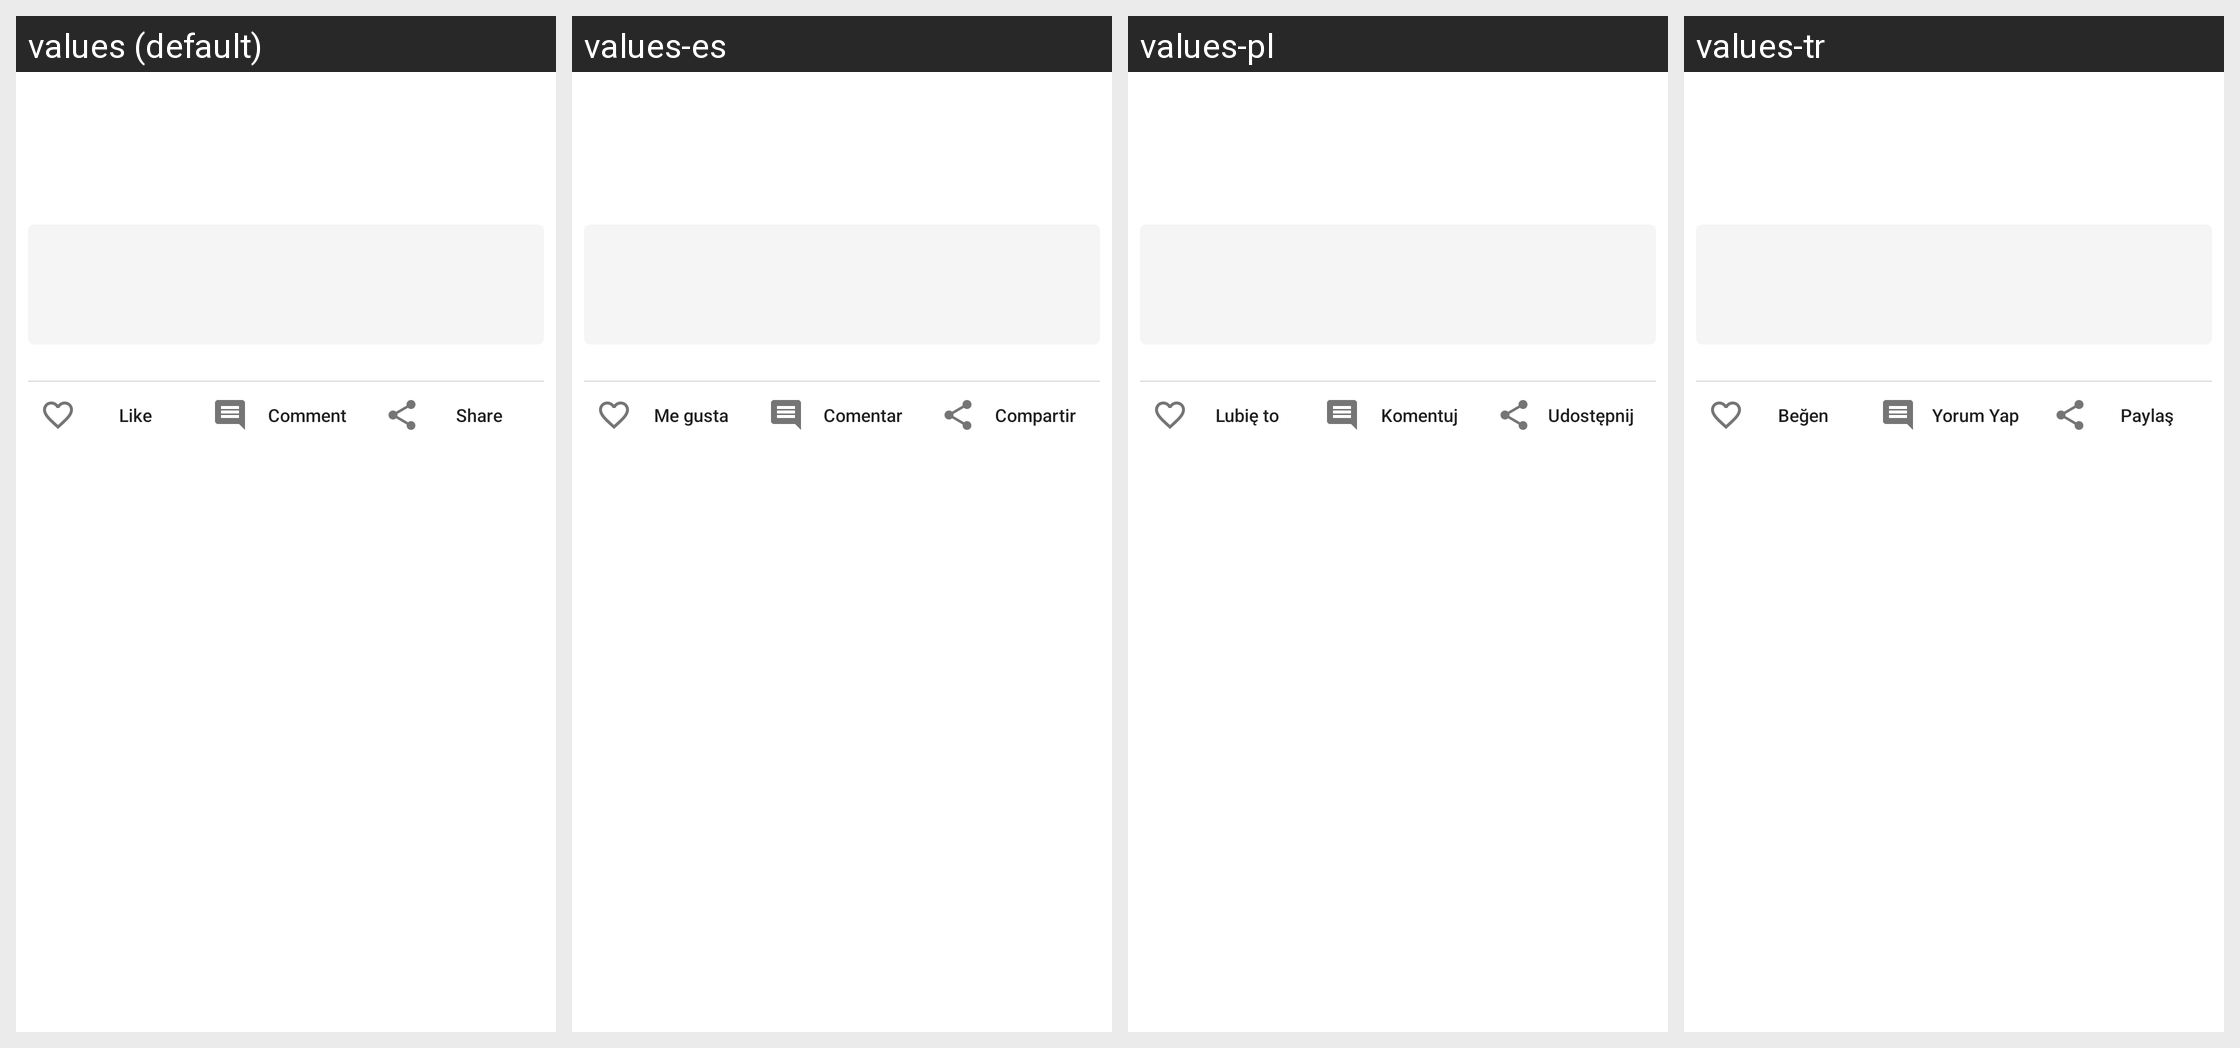

The Android screen above is rendered under several locales of the same app. Produce the string resources it draws, with the default and per-locale values.
Android screen res/layout/feed_post_item_task.xml rendered under 4 locales, left to right: values (default), values-es, values-pl, values-tr. Device: Nexus 5 (rendered at 1080×1920; each locale shown at half size, 540×960, under a caption strip naming it); theme Theme.Fastcommentsexamplesimple.
Other locales in the repository, not shown: values-de, values-fr, values-it, values-ja, values-ko, values-pt, values-ro, values-ru, values-sv.
Strings drawn on this screen, with the default value and each locale's value (text and hints the layout hard-codes, and strings that could not be matched under every locale, appear in the picture but are not listed):

like
  values: Like
  values-es: Me gusta
  values-pl: Lubię to
  values-tr: Beğen

comment
  values: Comment
  values-es: Comentar
  values-pl: Komentuj
  values-tr: Yorum Yap

share
  values: Share
  values-es: Compartir
  values-pl: Udostępnij
  values-tr: Paylaş
